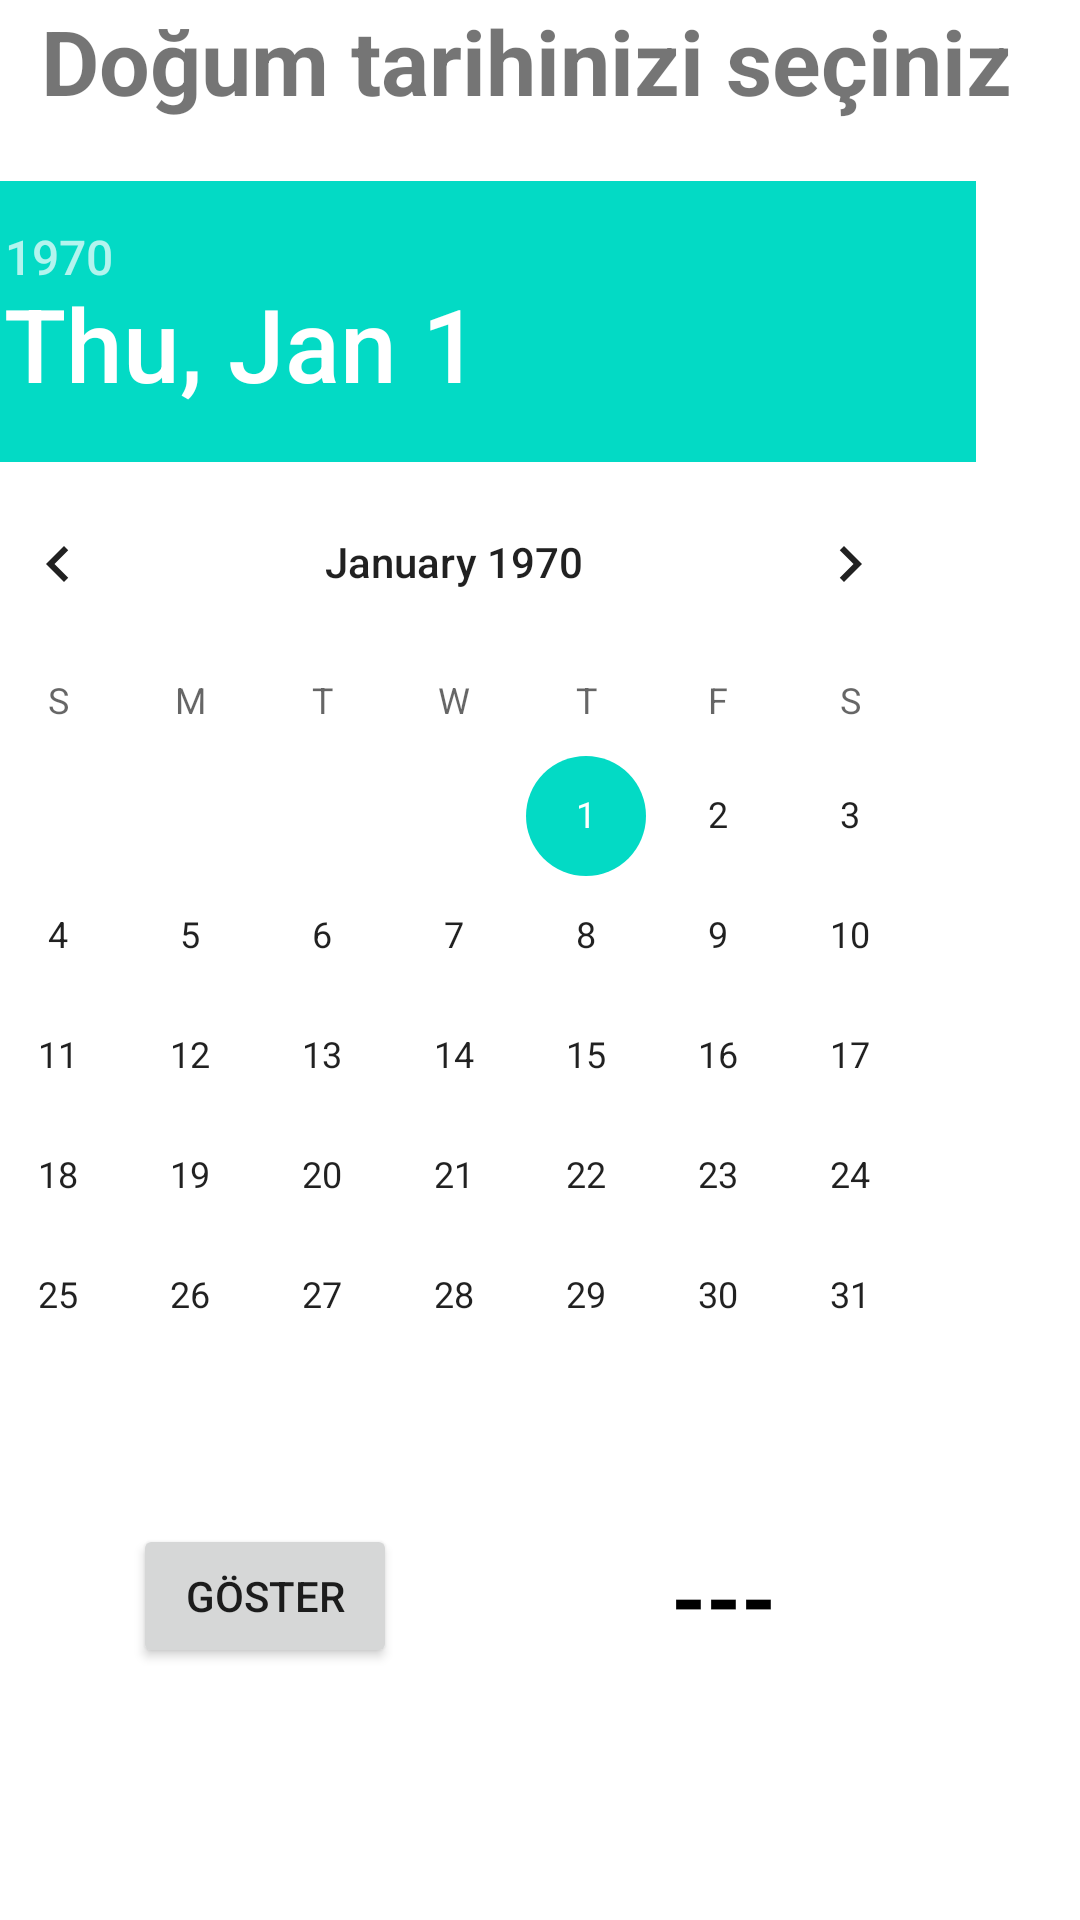

Produce the Android XML layout that renders to this screen, including the resource entries it uses.
<!-- AndroidManifest.xml: application theme Theme.ZanaatCaddesi -->
<!-- res/layout/fragment_profil.xml -->
<?xml version="1.0" encoding="utf-8"?>
<androidx.constraintlayout.widget.ConstraintLayout xmlns:android="http://schemas.android.com/apk/res/android"
    xmlns:app="http://schemas.android.com/apk/res-auto"
    xmlns:tools="http://schemas.android.com/tools"
    android:layout_width="match_parent"
    android:layout_height="match_parent"
    tools:context=".ui.profil.ProfilFragment">

    <TextView
        android:id="@+id/textView"
        android:layout_width="wrap_content"
        android:layout_height="wrap_content"
        android:layout_marginTop="36dp"
        android:text="Doğum tarihinizi seçiniz"
        android:textStyle="bold"
        app:layout_constraintBaseline_toBottomOf="parent"
        app:layout_constraintEnd_toEndOf="parent"
        app:layout_constraintHorizontal_bias="0.376"
        app:layout_constraintStart_toStartOf="parent"
        android:textSize="30dp"
/>

    <TextView
        android:id="@+id/dogum_tarihi"
        android:layout_width="wrap_content"
        android:layout_height="wrap_content"
        android:layout_marginTop="20dp"
        android:text=" --- "
        android:textColor="@color/black"
        android:textSize="30dp"
        android:textStyle="bold"
        app:layout_constraintBaseline_toBottomOf="parent"
        app:layout_constraintEnd_toEndOf="parent"
        app:layout_constraintHorizontal_bias="0.697"
        app:layout_constraintStart_toStartOf="parent"
        app:layout_constraintTop_toBottomOf="@+id/datepicker"

        />

    <DatePicker
        android:id="@+id/datepicker"
        android:layout_width="383dp"
        android:layout_height="wrap_content"
        android:layout_marginTop="20dp"
        android:datePickerMode="calendar"
        app:layout_constraintBaseline_toBottomOf="parent"
        app:layout_constraintEnd_toEndOf="parent"
        app:layout_constraintHorizontal_bias="1.0"
        app:layout_constraintStart_toStartOf="parent"
        app:layout_constraintTop_toBottomOf="@+id/textView"

        tools:ignore="MissingConstraints" />

    <Button
        android:id="@+id/buttonTarih"
        android:layout_width="wrap_content"
        android:layout_height="wrap_content"
        android:layout_marginTop="16dp"
        android:text="Göster"
        app:layout_constraintBaseline_toBottomOf="parent"
        app:layout_constraintEnd_toEndOf="parent"
        app:layout_constraintHorizontal_bias="0.163"
        app:layout_constraintStart_toStartOf="parent"
        app:layout_constraintTop_toBottomOf="@+id/datepicker" />


</androidx.constraintlayout.widget.ConstraintLayout>
<!-- resources referenced by this layout -->
<resources>
  <color name="black">#FF000000</color>
  <style name="Theme.ZanaatCaddesi" parent="Theme.MaterialComponents.DayNight.NoActionBar">
          
          <item name="colorPrimary">@color/purple_500</item>
          <item name="colorPrimaryVariant">@color/purple_700</item>
          <item name="colorOnPrimary">@color/white</item>
          
          <item name="colorSecondary">@color/teal_200</item>
          <item name="colorSecondaryVariant">@color/teal_700</item>
          <item name="colorOnSecondary">@color/black</item>
          
          <item name="android:statusBarColor">?attr/colorPrimaryVariant</item>
          
      </style>
  <color name="purple_500">#FF6200EE</color>
  <color name="purple_700">#FF3700B3</color>
  <color name="white">#FFFFFFFF</color>
  <color name="teal_200">#FF03DAC5</color>
  <color name="teal_700">#FF018786</color>
</resources>
